Photos from the image-classification dataset "spiral" in the GitHub repository Parkinsons-Diagnosis-uOttaHack2020/UOttaHack-Parkinsons-Diagnosis. Its 2 classes are: healthy, parkinson.

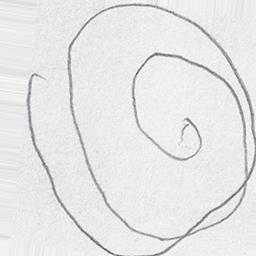
Label: parkinson

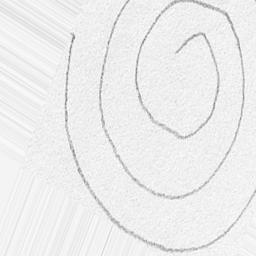
Label: healthy

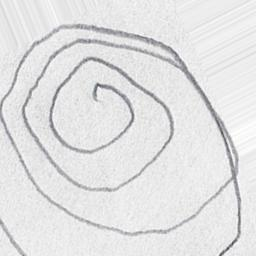
Label: parkinson

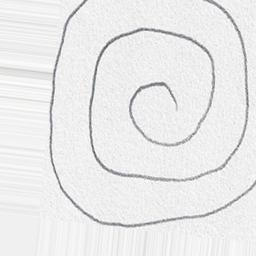
Label: healthy

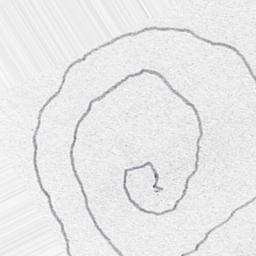
Label: parkinson

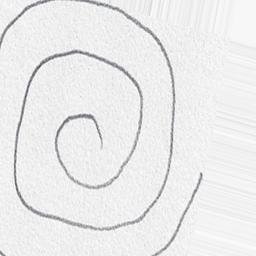
Label: healthy
